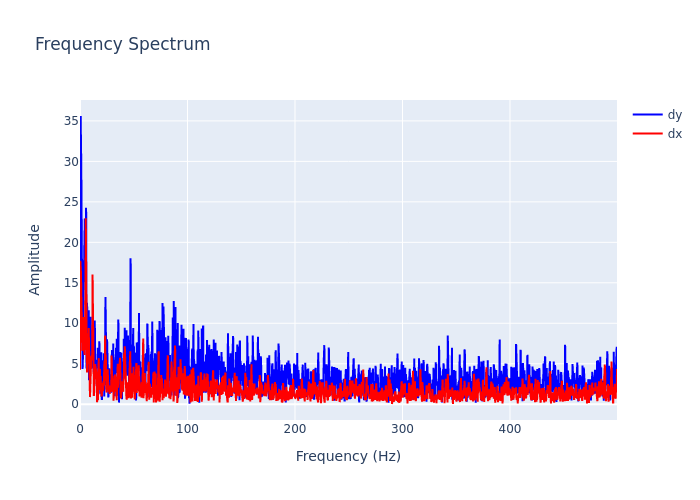

Data behind this chart, as committed beside it:
, frequency, dx, dy
0, 0.0, 4.252, 14.24
1, 0.2999, 17.73, 29
2, 0.5997, 17.69, 35.61
3, 0.8996, 16.2, 32.46
4, 1.199, 13.89, 29.44
5, 1.499, 9.055, 23.66
6, 1.799, 8.266, 15.62
7, 2.099, 6.615, 11.62
8, 2.399, 7.842, 4.351
9, 2.699, 8.882, 5.592
10, 2.999, 10.52, 11.12
11, 3.298, 10.77, 14.85
12, 3.598, 7.688, 15
13, 3.898, 7.046, 21.21
14, 4.198, 6.071, 22.71
15, 4.498, 7.796, 22.94
16, 4.798, 9.418, 20.13
17, 5.097, 13.72, 15.09
18, 5.397, 22.98, 16.18
19, 5.697, 20.53, 24.29
20, 5.997, 12.4, 4.407
21, 6.297, 5.777, 10.29
22, 6.597, 3.908, 12.53
23, 6.897, 5.088, 9.46
24, 7.196, 5.403, 4.226
25, 7.496, 5.795, 9.289
26, 7.796, 5.945, 11.2
27, 8.096, 9.404, 11.6
28, 8.396, 5.869, 2.975
29, 8.696, 2.76, 3.544
30, 8.996, 2.267, 8.671
31, 9.295, 0.8801, 6.19
32, 9.595, 2.235, 8.467
33, 9.895, 4.082, 10.81
34, 10.19, 5.056, 5.742
35, 10.49, 5.925, 5.636
36, 10.79, 5.459, 4.386
37, 11.09, 6.114, 5.774
38, 11.39, 5.595, 4.539
39, 11.69, 16.02, 8.851
40, 11.99, 9.704, 8.343
41, 12.29, 6.836, 7.941
42, 12.59, 4.031, 5.835
43, 12.89, 1.029, 2.966
44, 13.19, 1.503, 2.252
45, 13.49, 3.544, 4.27
46, 13.79, 4.374, 10.33
47, 14.09, 4.949, 4.182
48, 14.39, 4.634, 4.473
49, 14.69, 4.247, 5.493
50, 14.99, 4.419, 4.28
51, 15.29, 4.297, 3.703
52, 15.59, 3.752, 4.018
53, 15.89, 0.2345, 5.291
54, 16.19, 0.994, 4.595
55, 16.49, 0.6773, 6.975
56, 16.79, 0.5151, 4.456
57, 17.09, 2.155, 5.365
58, 17.39, 5.694, 6.871
59, 17.69, 2.112, 4.736
... 1,607 more rows
